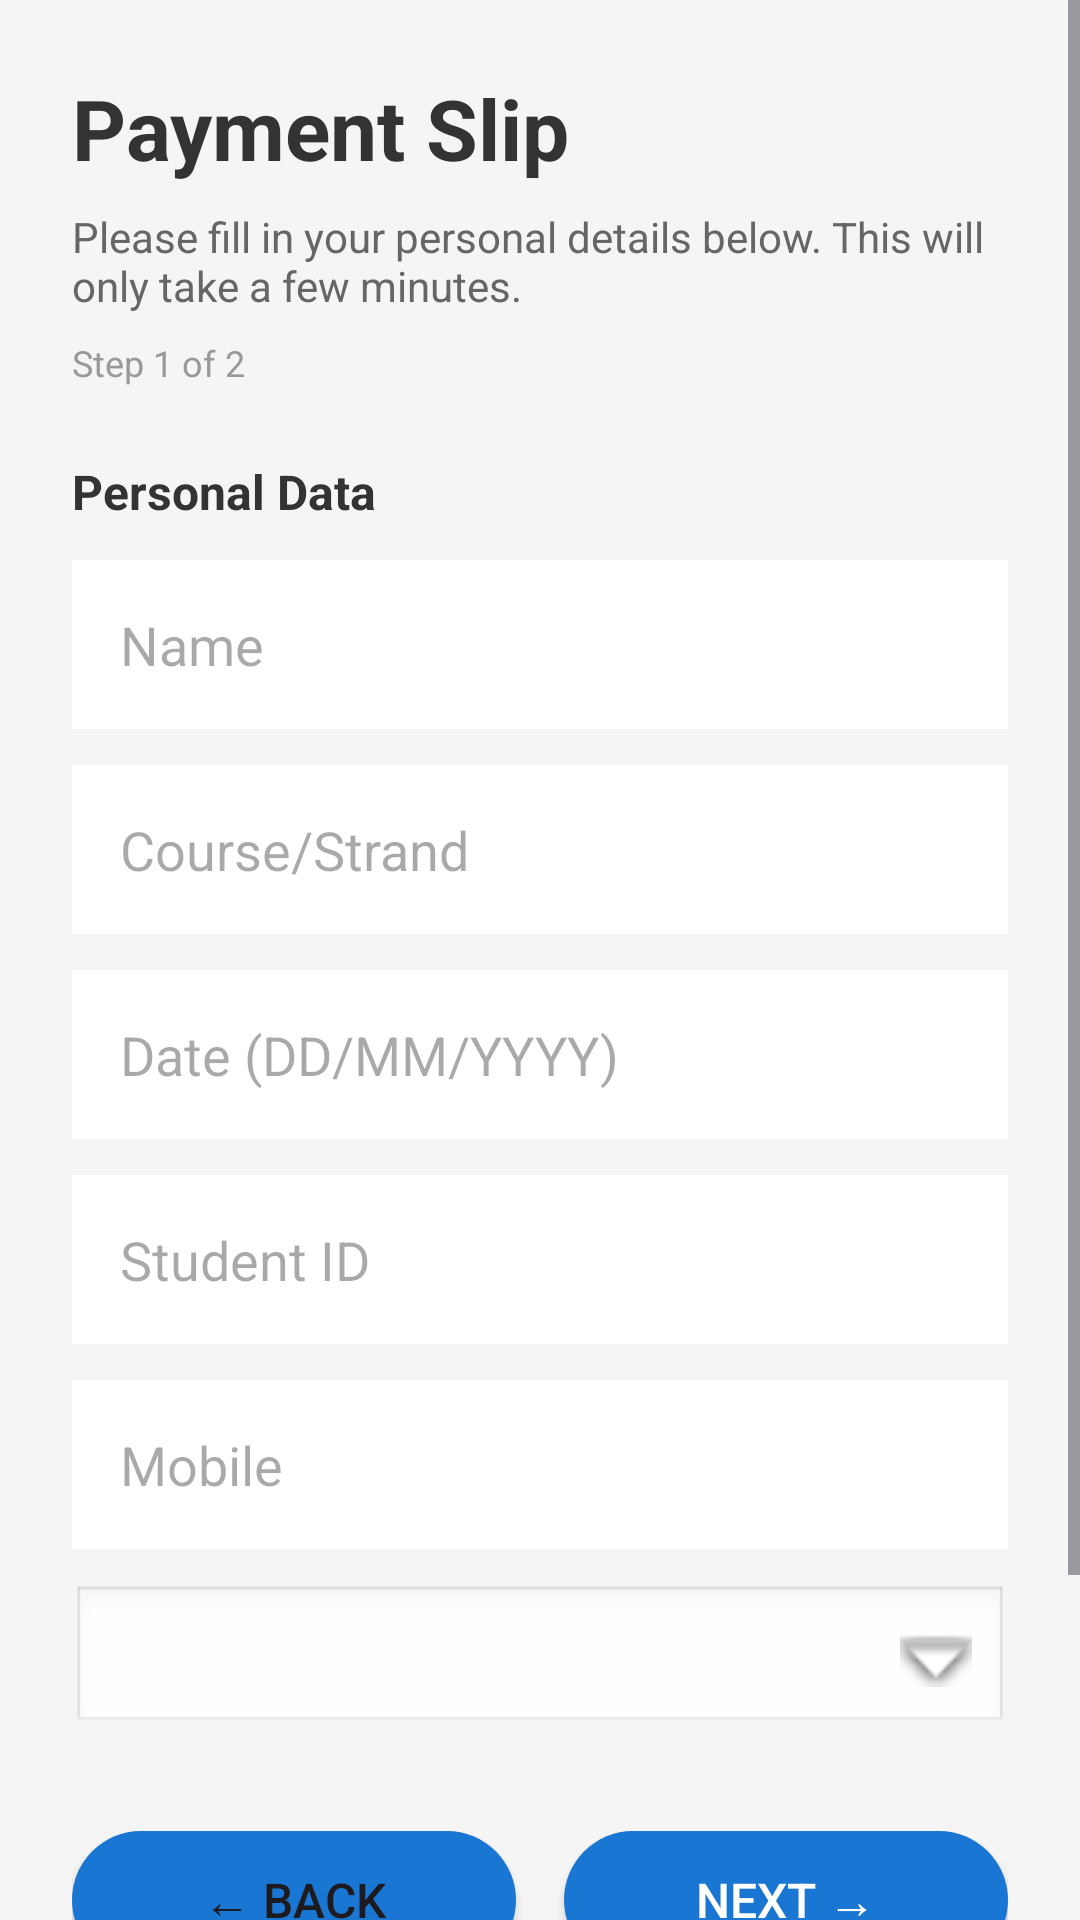

Layout XML and referenced resources for this Android screen:
<!-- AndroidManifest.xml: application theme Theme.Medicare -->
<!-- res/layout/fragment_book_appointment_step2.xml -->
<?xml version="1.0" encoding="utf-8"?>
<ScrollView xmlns:android="http://schemas.android.com/apk/res/android"
    android:layout_width="match_parent"
    android:layout_height="match_parent"
    android:fillViewport="true"
    android:background="#F5F5F5">

    <LinearLayout
        android:layout_width="match_parent"
        android:layout_height="wrap_content"
        android:orientation="vertical"
        android:padding="24dp">

        
        <TextView
            android:layout_width="wrap_content"
            android:layout_height="wrap_content"
            android:text="Payment Slip"
            android:textSize="28sp"
            android:textStyle="bold"
            android:textColor="#333333"
            android:layout_marginBottom="8dp"/>

        <TextView
            android:layout_width="wrap_content"
            android:layout_height="wrap_content"
            android:text="Please fill in your personal details below. This will only take a few minutes."
            android:textSize="14sp"
            android:textColor="#666666"
            android:layout_marginBottom="8dp"/>

        <TextView
            android:layout_width="wrap_content"
            android:layout_height="wrap_content"
            android:text="Step 1 of 2"
            android:textSize="12sp"
            android:textColor="#999999"
            android:layout_marginBottom="24dp"/>

        
        <TextView
            android:layout_width="wrap_content"
            android:layout_height="wrap_content"
            android:text="Personal Data"
            android:textSize="16sp"
            android:textStyle="bold"
            android:textColor="#333333"
            android:layout_marginBottom="12dp"/>

        <EditText
            android:id="@+id/etNameStep2"
            android:layout_width="match_parent"
            android:layout_height="wrap_content"
            android:hint="Name"
            android:inputType="none"
            android:focusable="false"
            android:padding="16dp"
            android:background="@android:color/white"
            android:textColor="#999999"
            android:layout_marginBottom="12dp"/>

        <EditText
            android:id="@+id/etCourseStep2"
            android:layout_width="match_parent"
            android:layout_height="wrap_content"
            android:hint="Course/Strand"
            android:inputType="none"
            android:focusable="false"
            android:padding="16dp"
            android:background="@android:color/white"
            android:textColor="#999999"
            android:layout_marginBottom="12dp"/>

        <EditText
            android:id="@+id/etDate"
            android:layout_width="match_parent"
            android:layout_height="wrap_content"
            android:hint="Date (DD/MM/YYYY)"
            android:inputType="none"
            android:focusable="false"
            android:clickable="true"
            android:padding="16dp"
            android:background="@android:color/white"
            android:layout_marginBottom="12dp"/>

        <EditText
            android:id="@+id/etStudentIdStep2"
            android:layout_width="match_parent"
            android:layout_height="wrap_content"
            android:hint="Student ID"
            android:inputType="none"
            android:focusable="false"
            android:padding="16dp"
            android:background="@android:color/white"
            android:textColor="#999999"
            android:layout_marginBottom="12dp"/>

        <EditText
            android:id="@+id/etMobileStep2"
            android:layout_width="match_parent"
            android:layout_height="wrap_content"
            android:hint="Mobile"
            android:inputType="none"
            android:focusable="false"
            android:padding="16dp"
            android:background="@android:color/white"
            android:textColor="#999999"
            android:layout_marginBottom="12dp"/>

        <RelativeLayout
            android:layout_width="match_parent"
            android:layout_height="wrap_content"
            android:layout_marginBottom="32dp">

            <Spinner
                android:id="@+id/spinnerPurpose"
                android:layout_width="match_parent"
                android:layout_height="50dp"
                android:padding="16dp"
                android:background="@android:drawable/edit_text"
                android:spinnerMode="dropdown"/>

            <ImageView
                android:layout_width="24dp"
                android:layout_height="24dp"
                android:layout_alignParentEnd="true"
                android:layout_centerVertical="true"
                android:layout_marginEnd="12dp"
                android:src="@android:drawable/arrow_down_float"
                android:contentDescription="Dropdown arrow"/>

        </RelativeLayout>

        
        <LinearLayout
            android:layout_width="match_parent"
            android:layout_height="wrap_content"
            android:orientation="horizontal"
            android:layout_marginBottom="100dp"
            android:weightSum="2">

            <Button
                android:id="@+id/btnBack"
                android:layout_width="0dp"
                android:layout_height="46dp"
                android:layout_weight="1"
                android:text="← Back"
                android:textSize="16sp"
                android:layout_marginEnd="8dp"
                android:background="@drawable/button_primary"/>

            <Button
                android:id="@+id/btnNext"
                android:layout_width="0dp"
                android:layout_height="46dp"
                android:layout_weight="1"
                android:text="Next →"
                android:textSize="16sp"
                android:textColor="@android:color/white"
                android:layout_marginStart="8dp"
                android:background="@drawable/button_primary"/>
        </LinearLayout>

    </LinearLayout>
</ScrollView>
<!-- resources referenced by this layout -->
<resources>
  <!-- drawable button_primary (drawable) -->
  <selector xmlns:android="http://schemas.android.com/apk/res/android">
  
      
      <item android:state_pressed="true">
          <shape android:shape="rectangle">
              <solid android:color="#1565C0"/>
              <corners android:radius="50dp"/>
          </shape>
      </item>
  
      
      <item android:state_focused="true">
          <shape android:shape="rectangle">
              <solid android:color="#1976D2"/>
              <corners android:radius="50dp"/>
              <stroke
                  android:width="2dp"
                  android:color="#0D47A1"/>
          </shape>
      </item>
  
      
      <item>
          <shape android:shape="rectangle">
              <solid android:color="#1976D2"/>
              <corners android:radius="50dp"/>
          </shape>
      </item>
  
  </selector>
  <style name="Theme.Medicare" parent="Theme.Material3.DayNight.NoActionBar">
          
          <item name="colorPrimary">#1976D2</item>
          <item name="colorOnPrimary">#FFFFFF</item>
  
          
          <item name="android:statusBarColor">#1976D2</item>
      </style>
</resources>
